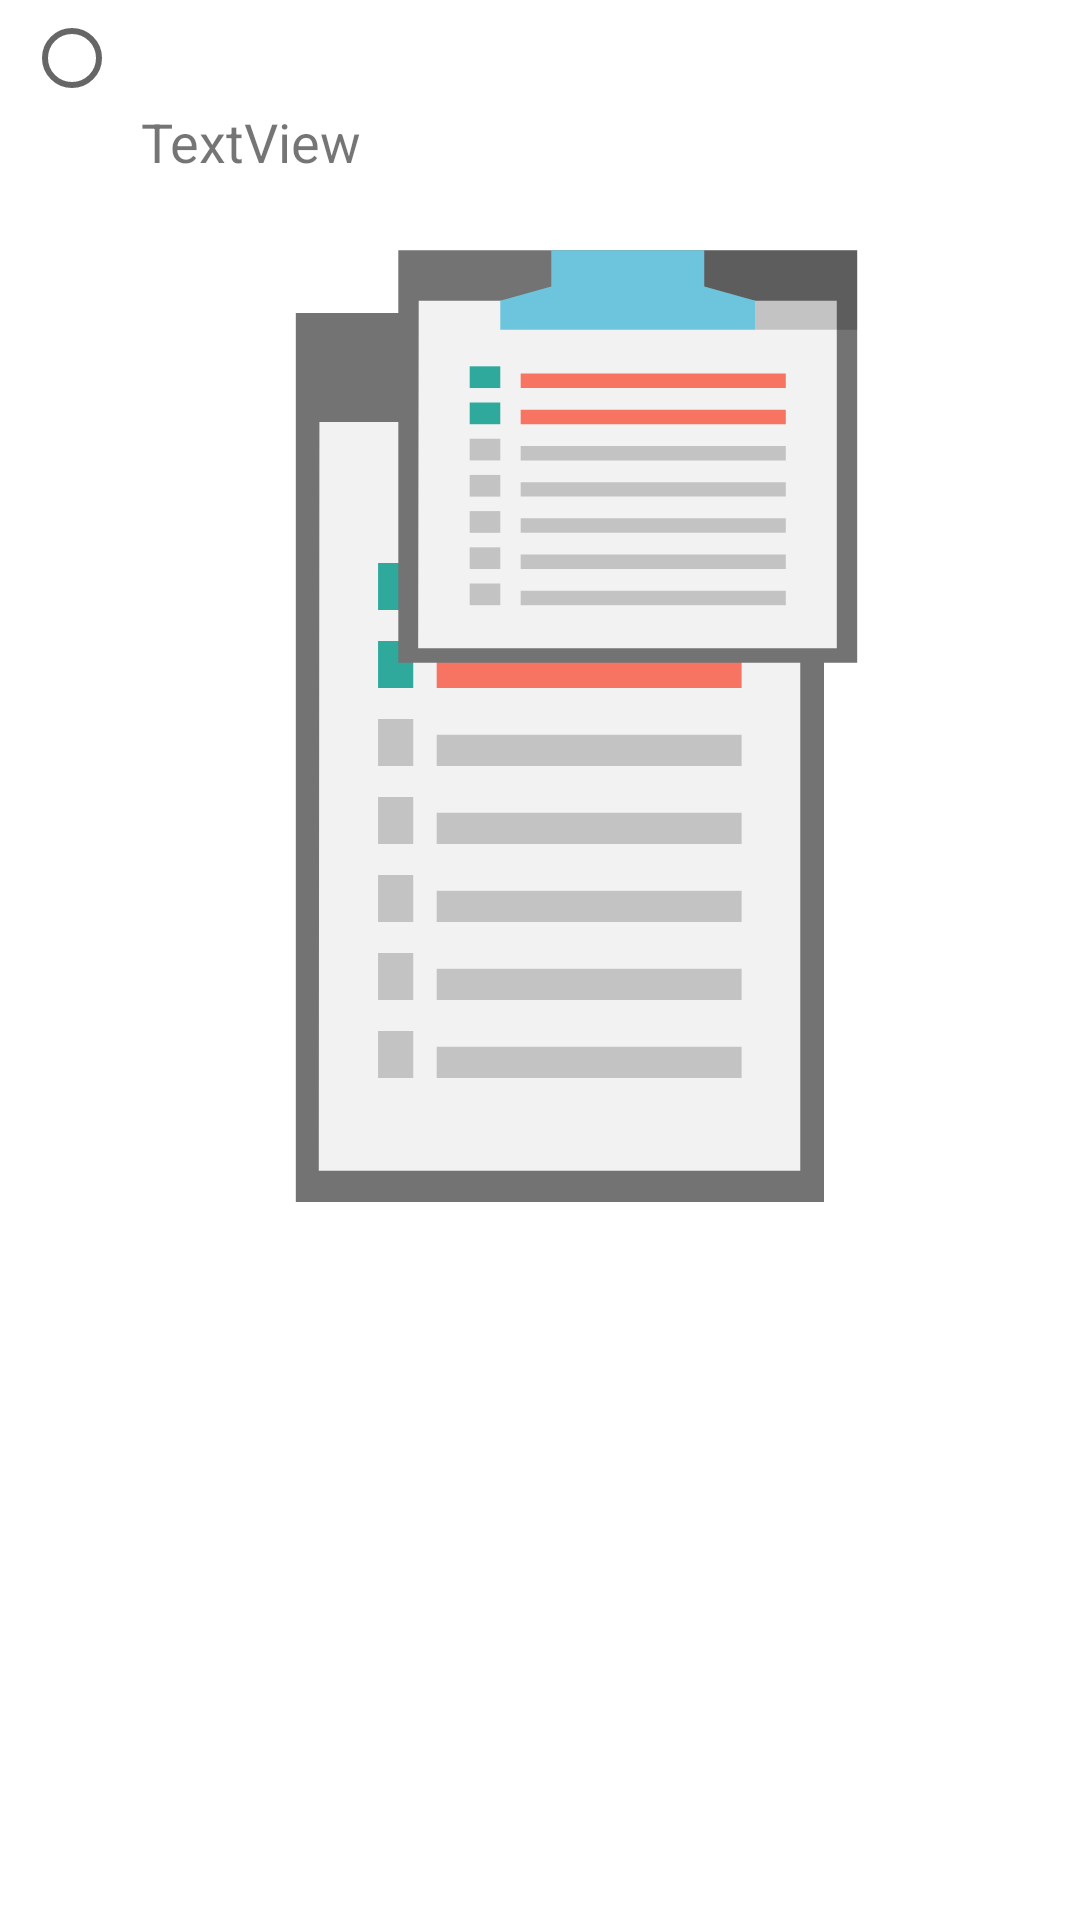

This screen was rendered from an Android layout file. Write that file and the resources it references.
<!-- AndroidManifest.xml: application theme SplashScreenTheme -->
<!-- res/layout/todo_row.xml -->
<?xml version="1.0" encoding="utf-8"?>
<androidx.constraintlayout.widget.ConstraintLayout xmlns:android="http://schemas.android.com/apk/res/android"
    xmlns:app="http://schemas.android.com/apk/res-auto"
    xmlns:tools="http://schemas.android.com/tools"
    android:id="@+id/todo_row_layout"
    android:layout_width="match_parent"
    android:layout_height="wrap_content"
    android:layout_marginTop="6dp">

    <RadioButton
        android:id="@+id/todo_radio_button"
        android:layout_width="39dp"
        android:layout_height="39dp"
        android:layout_marginStart="8dp"
        android:padding="0dp"
        app:layout_constraintStart_toStartOf="parent"
        app:layout_constraintTop_toTopOf="parent" />

    <TextView
        android:id="@+id/todo_row_todo"
        android:layout_width="0dp"
        android:layout_height="wrap_content"
        android:text="TextView"
        android:textSize="18sp"

        app:layout_constraintBottom_toBottomOf="parent"
        app:layout_constraintEnd_toEndOf="parent"
        app:layout_constraintHorizontal_bias="0.0"
        app:layout_constraintStart_toEndOf="@+id/todo_radio_button"
        app:layout_constraintTop_toTopOf="parent"
        app:layout_constraintVertical_bias="0.102" />

    <LinearLayout
        android:layout_width="match_parent"
        android:layout_height="1dp"
        android:layout_marginStart="16dp"
        android:layout_marginTop="8dp"
        android:layout_marginEnd="16dp"
        android:alpha="0.4"
        android:background="#C5C2C2"
        android:orientation="horizontal"
        app:layout_constraintEnd_toEndOf="parent"
        app:layout_constraintStart_toStartOf="parent"

        app:layout_constraintTop_toBottomOf="parent"></LinearLayout>

</androidx.constraintlayout.widget.ConstraintLayout>
<!-- resources referenced by this layout -->
<resources>
  <style name="SplashScreenTheme" parent="Theme.MaterialComponents.DayNight.DarkActionBar">
          
          <item name="android:background">@drawable/ic_iplan_splash</item>
          <item name="android:windowBackground">@null</item>
          <item name="android:windowNoTitle">true</item>
          <item name="android:windowActionBar">false</item>
          <item name="android:windowFullscreen">true</item>
          <item name="android:windowContentOverlay">@null</item>
      </style>
  <!-- drawable ic_iplan_splash: vector/xml drawable (drawable, 2813 chars, omitted) -->
</resources>
